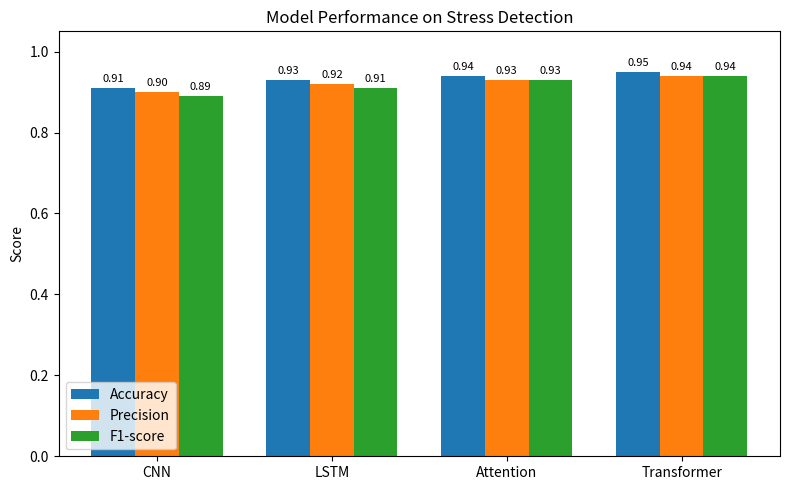

This chart was generated by the following Python code:
import numpy as np
import matplotlib.pyplot as plt

models = ["CNN", "LSTM", "Attention", "Transformer"]

accuracy  = [0.91, 0.93, 0.94, 0.95]
precision = [0.90, 0.92, 0.93, 0.94]
f1_score  = [0.89, 0.91, 0.93, 0.94]

x = np.arange(len(models))
width = 0.25

fig, ax = plt.subplots(figsize=(8, 5))

rects1 = ax.bar(x - width, accuracy,  width, label="Accuracy")
rects2 = ax.bar(x,         precision, width, label="Precision")
rects3 = ax.bar(x + width, f1_score,  width, label="F1-score")

ax.set_ylabel("Score")
ax.set_ylim(0, 1.05)
ax.set_title("Model Performance on Stress Detection")
ax.set_xticks(x)
ax.set_xticklabels(models)
ax.legend()

for rects in (rects1, rects2, rects3):
    for r in rects:
        h = r.get_height()
        ax.annotate(f"{h:.2f}",
                    xy=(r.get_x() + r.get_width() / 2, h),
                    xytext=(0, 3),
                    textcoords="offset points",
                    ha="center", va="bottom", fontsize=8)

plt.tight_layout()
plt.show()
